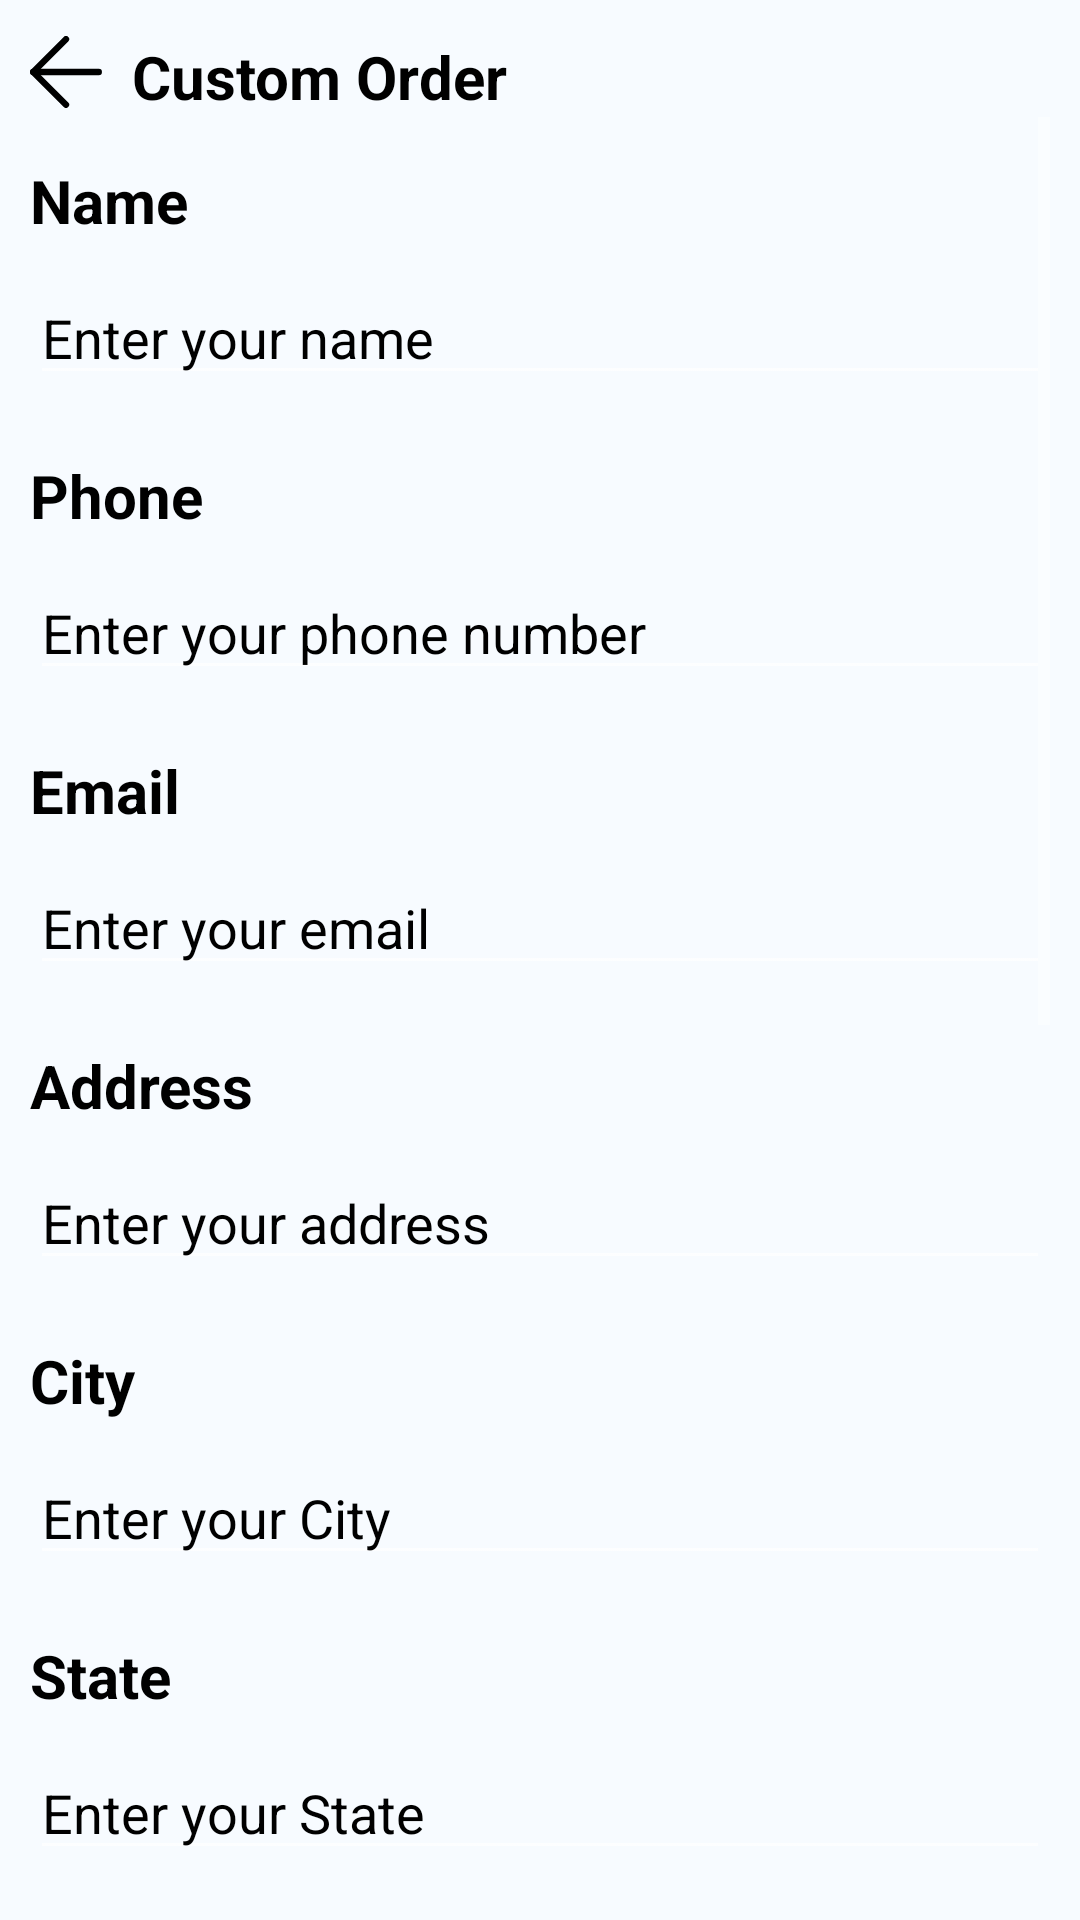

Android layout source for this screen:
<!-- AndroidManifest.xml: application theme Theme.NMS -->
<!-- res/layout/fragment_custom_order.xml -->
<?xml version="1.0" encoding="utf-8"?>
<LinearLayout xmlns:android="http://schemas.android.com/apk/res/android"
    xmlns:tools="http://schemas.android.com/tools"
    android:layout_width="match_parent"
    android:layout_height="match_parent"
    android:orientation="vertical"
    android:padding="10sp"
    android:background="@color/gray_50"
    tools:context="com.nms.user.fragments.HomeFragment">

    
    <LinearLayout
        android:layout_width="match_parent"
        android:layout_height="wrap_content"
        android:layout_marginTop="@dimen/_2pxh"
        android:orientation="horizontal">

        <ImageView
            android:layout_width="24dp"
            android:layout_height="24sp"
            android:layout_marginRight="10sp"
            android:src="@drawable/back_arrow" />

        <TextView
            android:layout_width="wrap_content"
            android:layout_height="wrap_content"
            android:text="Custom Order"
            android:textColor="@color/textcolor"
            android:textSize="20sp"
            android:textStyle="bold" />

    </LinearLayout>

    
    
    <ScrollView
        android:layout_width="match_parent"
        android:layout_height="match_parent">

        <LinearLayout
            android:layout_width="match_parent"
            android:layout_height="match_parent"
            android:layout_marginTop="@dimen/_15pxh"
            android:orientation="vertical">

            <TextView
                android:layout_width="wrap_content"
                android:layout_height="wrap_content"
                android:text="Name"
                android:textColor="@color/textcolor"
                android:textSize="20sp"
                android:textStyle="bold" />

            <EditText
                android:id="@+id/etName"
                android:layout_width="match_parent"
                android:layout_height="wrap_content"
                android:layout_marginTop="10sp"
                android:hint="Enter your name"
                android:textColorHint="@color/textcolor"
                android:textColor="@color/textcolor"
                android:inputType="text" />

            <TextView
                android:layout_width="wrap_content"
                android:layout_height="wrap_content"
                android:layout_marginTop="20sp"
                android:text="Phone"
                android:textColor="@color/textcolor"
                android:textSize="20sp"
                android:textStyle="bold" />

            <EditText
                android:id="@+id/etPhone"
                android:layout_width="match_parent"
                android:layout_height="wrap_content"
                android:layout_marginTop="10sp"
                android:textColor="@color/textcolor"
                android:textColorHint="@color/textcolor"
                android:hint="Enter your phone number"
                android:inputType="phone" />

            <TextView
                android:layout_width="wrap_content"
                android:layout_height="wrap_content"
                android:layout_marginTop="20sp"
                android:text="Email"
                android:textColor="@color/textcolor"
                android:textSize="20sp"
                android:textStyle="bold" />

            <EditText
                android:id="@+id/etEmail"
                android:layout_width="match_parent"
                android:layout_height="wrap_content"
                android:layout_marginTop="10sp"
                android:hint="Enter your email"
                android:textColor="@color/textcolor"
                android:textColorHint="@color/textcolor"
                android:inputType="textEmailAddress" />

            <TextView
                android:layout_width="wrap_content"
                android:layout_height="wrap_content"
                android:layout_marginTop="20sp"
                android:text="Address"
                android:textSize="20sp"
                android:textColor="@color/textcolor"
                android:textStyle="bold" />

            <EditText
                android:id="@+id/etAddress"
                android:layout_width="match_parent"
                android:layout_height="wrap_content"
                android:layout_marginTop="10sp"
                android:hint="Enter your address"
                android:inputType="text"
                android:textColor="@color/textcolor"
                android:textColorHint="@color/textcolor" />

            <TextView
                android:layout_width="wrap_content"
                android:layout_height="wrap_content"
                android:layout_marginTop="20sp"
                android:text="City"
                android:textColor="@color/textcolor"
                android:textSize="20sp"
                android:textStyle="bold" />

            <EditText
                android:id="@+id/etCity"
                android:layout_width="match_parent"
                android:layout_height="wrap_content"
                android:layout_marginTop="10sp"
                android:textColor="@color/textcolor"
                android:textColorHint="@color/textcolor"
                android:hint="Enter your City"
                android:inputType="text" />

            <TextView
                android:layout_width="wrap_content"
                android:layout_height="wrap_content"
                android:layout_marginTop="20sp"
                android:text="State"
                android:textColor="@color/textcolor"
                android:textSize="20sp"
                android:textStyle="bold" />

            <EditText
                android:id="@+id/etState"
                android:layout_width="match_parent"
                android:layout_height="wrap_content"
                android:layout_marginTop="10sp"
                android:textColor="@color/textcolor"
                android:textColorHint="@color/textcolor"
                android:hint="Enter your State"
                android:inputType="text" />

            <TextView
                android:layout_width="wrap_content"
                android:layout_height="wrap_content"
                android:layout_marginTop="20sp"
                android:textColor="@color/textcolor"
                android:text="Zip"
                android:textSize="20sp"
                android:textStyle="bold" />

            <EditText
                android:id="@+id/etZip"
                android:layout_width="match_parent"
                android:layout_height="wrap_content"
                android:textColor="@color/textcolor"
                android:textColorHint="@color/textcolor"
                android:layout_marginTop="10sp"
                android:hint="Enter your Zip"
                android:inputType="text" />

            <TextView
                android:layout_width="wrap_content"
                android:layout_height="wrap_content"
                android:layout_marginTop="20sp"
                android:textColor="@color/textcolor"
                android:text="Product Name"
                android:textSize="20sp"
                android:textStyle="bold" />

            <EditText
                android:id="@+id/etProductName"
                android:layout_width="match_parent"
                android:layout_height="wrap_content"
                android:layout_marginTop="10sp"
                android:textColor="@color/textcolor"
                android:textColorHint="@color/textcolor"
                android:hint="Enter your Product Name"
                android:inputType="text" />

            <TextView
                android:layout_width="wrap_content"
                android:layout_height="wrap_content"
                android:layout_marginTop="20sp"
                android:textColor="@color/textcolor"
                android:text="Brand Name"
                android:textSize="20sp"
                android:textStyle="bold" />

            <EditText
                android:id="@+id/etBrandName"
                android:layout_width="match_parent"
                android:layout_height="wrap_content"
                android:layout_marginTop="10sp"
                android:textColor="@color/textcolor"
                android:textColorHint="@color/textcolor"
                android:hint="Enter your Brand Name"
                android:inputType="text" />

            <TextView
                android:layout_width="wrap_content"
                android:layout_height="wrap_content"
                android:layout_marginTop="20sp"
                android:text="Quantity"
                android:textColor="@color/textcolor"
                android:textSize="20sp"
                android:textStyle="bold" />

            <EditText
                android:id="@+id/etQuantity"
                android:layout_width="match_parent"
                android:layout_height="wrap_content"
                android:layout_marginTop="10sp"
                android:textColor="@color/textcolor"
                android:textColorHint="@color/textcolor"
                android:hint="Enter your Quantity"
                android:inputType="text" />

            <TextView
                android:layout_width="wrap_content"
                android:layout_height="wrap_content"
                android:layout_marginTop="20sp"
                android:text="Notes"
                android:textColor="@color/textcolor"
                android:textSize="20sp"
                android:textStyle="bold" />

            <EditText
                android:id="@+id/etNotes"
                android:layout_width="match_parent"
                android:layout_height="wrap_content"
                android:layout_marginTop="10sp"
                android:textColor="@color/textcolor"
                android:textColorHint="@color/textcolor"
                android:hint="Enter your Notes"
                android:inputType="text" />

            <Button
                android:id="@+id/btnSubmit"
                android:layout_width="match_parent"
                android:layout_height="wrap_content"
                android:layout_marginTop="20sp"
                android:background="#FF0000"
                android:text="Submit"
                android:layout_marginBottom="@dimen/_10sp"
                android:textColor="#FFFFFF"
                android:textSize="20sp"
                android:textStyle="bold" />
        </LinearLayout>
    </ScrollView>
</LinearLayout>
<!-- resources referenced by this layout -->
<resources>
  <color name="gray_50">#f7fbff</color>
  <color name="textcolor">#000000</color>
  <dimen name="_10sp">10.0sp</dimen>
  <dimen name="_15pxh">15.0sp</dimen>
  <dimen name="_2pxh">2.0sp</dimen>
  <!-- drawable back_arrow (drawable) -->
  <vector xmlns:android="http://schemas.android.com/apk/res/android"
          android:width="17dp"
          android:height="17dp"
          android:viewportWidth="17.0"
          android:viewportHeight="17.0">
      <path
          android:pathData="M16.239,8.5H0.757"
          android:strokeLineCap="round"
          android:strokeColor="@color/black"
          android:fillColor="#00000000"
          android:strokeWidth="1.5"
          android:strokeLineJoin="round"/>
      <path
          android:pathData="M8.498,16.243L0.757,8.5L8.498,0.757"
          android:strokeLineCap="round"
          android:strokeColor="@color/black"
          android:fillColor="#00000000"
          android:strokeWidth="1.5"
          android:strokeLineJoin="round"/>
  </vector>
  <style name="Theme.NMS" parent="Theme.MaterialComponents.NoActionBar">
          
          <item name="colorPrimary">@color/purple_500</item>
          <item name="colorPrimaryVariant">@color/purple_700</item>
          <item name="colorOnPrimary">@color/white</item>
          
          <item name="colorSecondary">@color/teal_200</item>
          <item name="colorSecondaryVariant">@color/teal_700</item>
          <item name="colorOnSecondary">@color/black</item>
          
          <item name="android:statusBarColor">?attr/colorPrimaryVariant</item>
          <item name="actionBarItemBackground">@color/white</item>
  
          
      </style>
  <color name="black">#FF000000</color>
  <color name="purple_500">#FF6200EE</color>
  <color name="purple_700">#FF3700B3</color>
  <color name="white">#F8F8F8</color>
  <color name="teal_200">#FF03DAC5</color>
  <color name="teal_700">#FF018786</color>
</resources>
